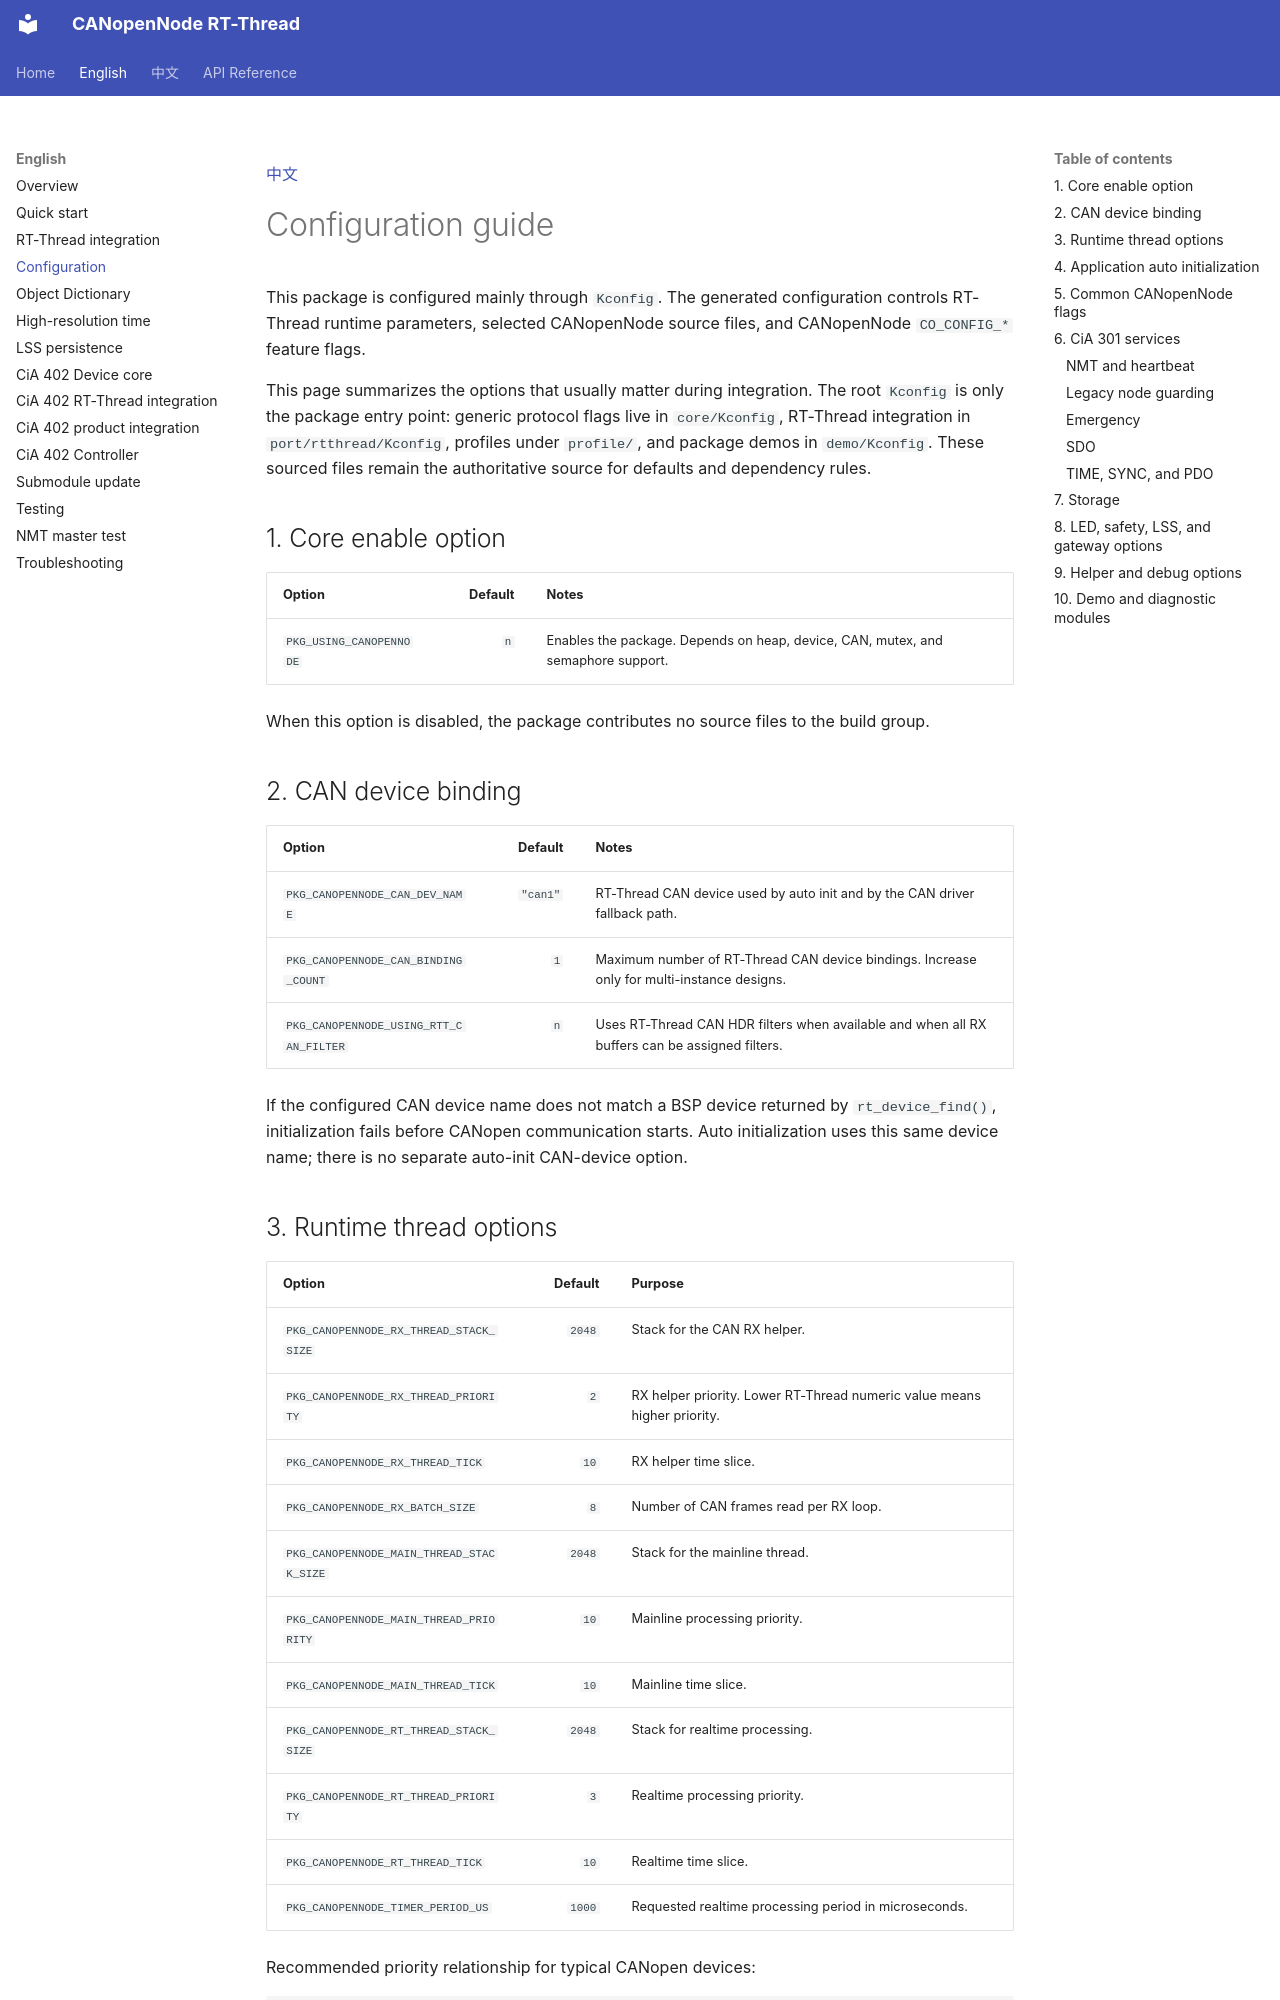

repository: wdfk-prog/canopennode-rtt · page: en/configuration/index.html · generator: mkdocs

[中文](../zh/configuration.md)

# Configuration guide

This package is configured mainly through `Kconfig`. The generated configuration controls RT-Thread runtime parameters, selected CANopenNode source files, and CANopenNode `CO_CONFIG_*` feature flags.

This page summarizes the options that usually matter during integration. The root `Kconfig` is only the package entry point: generic protocol flags live in `core/Kconfig`, RT-Thread integration in `port/rtthread/Kconfig`, profiles under `profile/`, and package demos in `demo/Kconfig`. These sourced files remain the authoritative source for defaults and dependency rules.

## 1. Core enable option

| Option | Default | Notes |
|---|---:|---|
| `PKG_USING_CANOPENNODE` | `n` | Enables the package. Depends on heap, device, CAN, mutex, and semaphore support. |

When this option is disabled, the package contributes no source files to the build group.

## 2. CAN device binding

| Option | Default | Notes |
|---|---:|---|
| `PKG_CANOPENNODE_CAN_DEV_NAME` | `"can1"` | RT-Thread CAN device used by auto init and by the CAN driver fallback path. |
| `PKG_CANOPENNODE_CAN_BINDING_COUNT` | `1` | Maximum number of RT-Thread CAN device bindings. Increase only for multi-instance designs. |
| `PKG_CANOPENNODE_USING_RTT_CAN_FILTER` | `n` | Uses RT-Thread CAN HDR filters when available and when all RX buffers can be assigned filters. |

If the configured CAN device name does not match a BSP device returned by `rt_device_find()`, initialization fails before CANopen communication starts. Auto initialization uses this same device name; there is no separate auto-init CAN-device option.
